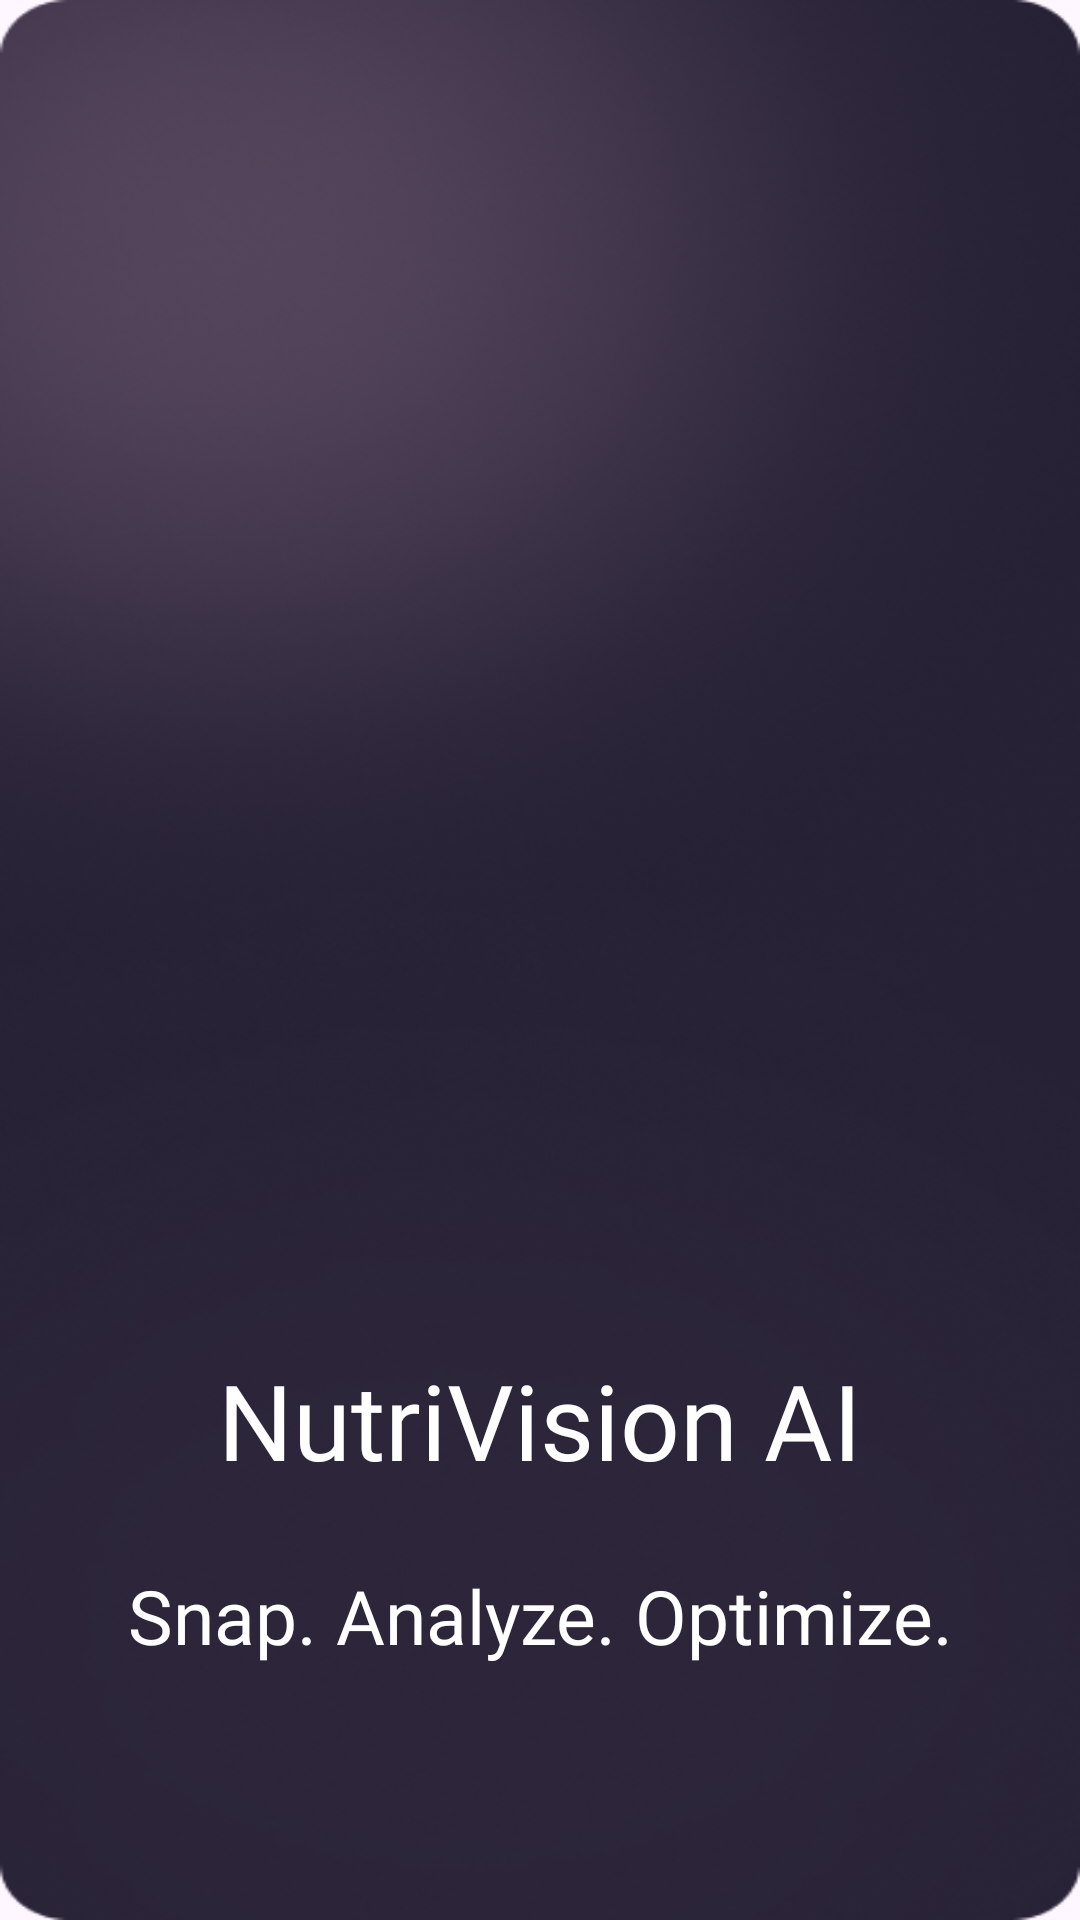

Android layout source for this screen:
<!-- AndroidManifest.xml: application theme Theme.NutriVisionAI -->
<!-- res/layout/splash.xml -->
<?xml version="1.0" encoding="utf-8"?>
<androidx.constraintlayout.widget.ConstraintLayout xmlns:android="http://schemas.android.com/apk/res/android"
    xmlns:app="http://schemas.android.com/apk/res-auto"
    xmlns:tools="http://schemas.android.com/tools"
    android:id="@+id/splash"
    android:layout_width="match_parent"
    android:layout_height="match_parent"
    android:background="@drawable/splash"
    tools:context=".ui.SplashActivity">

    <ImageView
        android:id="@+id/logo"
        android:layout_width="200dp"
        android:layout_height="200dp"
        app:layout_constraintTop_toTopOf="parent"
      android:layout_marginTop="250dp"
        app:layout_constraintStart_toStartOf="parent"
        app:layout_constraintEnd_toEndOf="parent"
        android:src="@drawable/logo" />

    <TextView
        android:id="@+id/heading"
        android:layout_width="wrap_content"
        android:layout_height="wrap_content"
        android:text="NutriVision AI"
        android:textSize="35sp"
        android:textStyle="normal"
        android:textColor="@color/white"
        app:layout_constraintTop_toBottomOf="@+id/logo"
        app:layout_constraintStart_toStartOf="parent"
        app:layout_constraintEnd_toEndOf="parent"
        android:layout_marginTop="0dp"
        android:fontFamily="@font/montserratalternates_regular"/>

    <TextView
        android:id="@+id/punch"
        android:layout_width="wrap_content"
        android:layout_height="wrap_content"
        android:text="Snap. Analyze. Optimize."
        android:textColor="@color/white"
        android:textSize="25sp"
        android:textStyle="normal"
        android:fontFamily="@font/montserratalternates_regular"
        android:layout_marginTop="25dp"
        app:layout_constraintEnd_toEndOf="parent"
        app:layout_constraintStart_toStartOf="parent"
        app:layout_constraintTop_toBottomOf="@+id/heading" />


    <TextView
        android:id="@+id/brand"
        android:layout_width="wrap_content"
        android:layout_height="wrap_content"
        android:text="By Technex"
        android:textColor="@color/white"
        android:textSize="18sp"
        android:textStyle="normal"
        android:fontFamily="@font/montserratalternates_regular"
        app:layout_constraintStart_toStartOf="parent"
        app:layout_constraintEnd_toEndOf="parent"
        app:layout_constraintTop_toBottomOf="@+id/punch"
        android:layout_marginTop="130dp"/>




</androidx.constraintlayout.widget.ConstraintLayout>
<!-- resources referenced by this layout -->
<resources>
  <!-- drawable splash: png bitmap (drawable, 218454 bytes) -->
  <style name="Theme.NutriVisionAI" parent="Base.Theme.NutriVisionAI" />
  <style name="Base.Theme.NutriVisionAI" parent="Theme.Material3.DayNight.NoActionBar">
          
          
      </style>
  <!-- not gathered from this repository: default colours our renderer supplied (Android Studio template values) -->
  <color name="white">#FFFFFFFF</color>
</resources>
